4-way image classification set "dataset" from GitHub (CamisaoLucas/classification_model); label vocabulary: bioclastic grainstone, mudstone, oolite, wackestone.

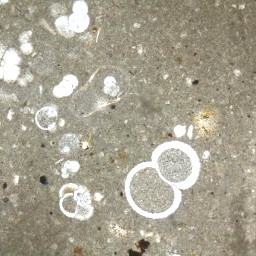
Label: mudstone

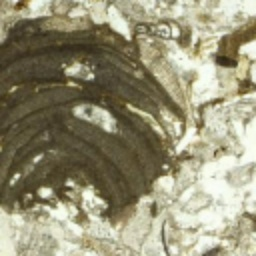
Label: bioclastic grainstone

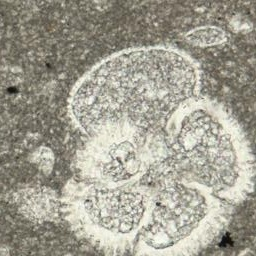
Label: mudstone

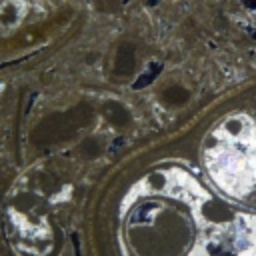
Label: wackestone

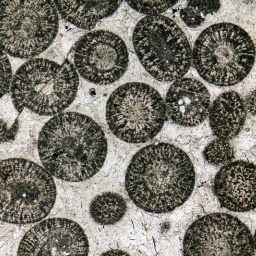
Label: oolite

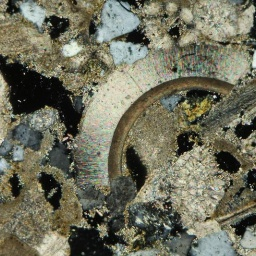
Label: bioclastic grainstone
